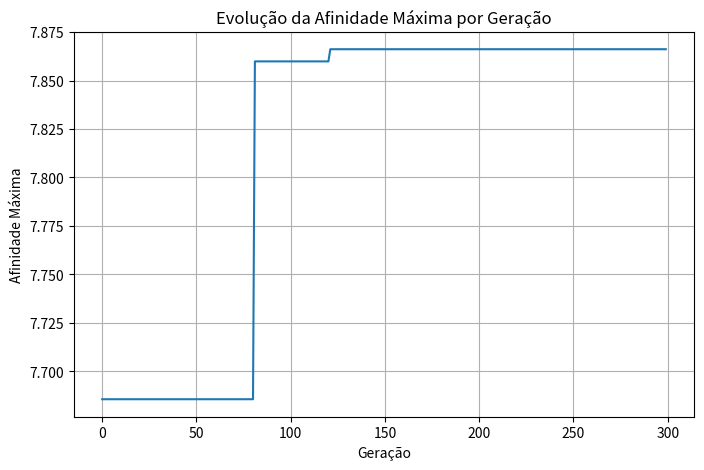

Write the Python code that produced this figure.
import numpy as np
import matplotlib.pyplot as plt
import time
import random
from matplotlib.animation import FuncAnimation

# Função Alpine2
def alpine2(x):
    return np.prod(np.sqrt(x) * np.sin(x))

# Função para definir a população inicial (aleatoriamente)
def anticorpos_inicial(num_anticorpos, num_dimensoes):
    return np.array([np.random.uniform(0.1, 10, num_dimensoes) for _ in range(num_anticorpos)])

# Função para definir afinidades (própria função)
def afinidades(anticorpos):
    return np.array([max(0, alpine2(anticorpo)) for anticorpo in anticorpos])

# Seleciona M melhores anticorpos
def selecao_melhores_afinidades(anticorpos, afinidades, m):
    indices = np.argsort(afinidades)[-m:]  # Seleciona os M maiores afinidades
    return anticorpos[indices], afinidades[indices]


def clonagem(anticorpos, afinidades, total_clones):
    soma_afinidades = np.sum(afinidades)
    clones = []
    clones_qtd = []
    clones_qtd_int = []

    # Calcula quantidade de clones em float e armazena
    for i in range(len(anticorpos)):
        qtd = (afinidades[i] / soma_afinidades) * total_clones
        clones_qtd.append(qtd)
        clones_qtd_int.append(int(qtd))

    # Calcula quantos clones faltam
    dif = round(total_clones - sum(clones_qtd_int))

    # Pega as partes decimais para decidir quem recebe os clones restantes
    partes_decimais = [q - int(q) for q in clones_qtd]
    # Ordem decrescente
    indices_desc = np.argsort(partes_decimais)[::-1]

    # Distribui os clones faltantes para os anticorpos com maiores partes decimais
    for i in range(dif):
        clones_qtd_int[indices_desc[i]] += 1

    # Gera os clones
    for i in range(len(anticorpos)):
        clones.extend([anticorpos[i]] * clones_qtd_int[i])

    return np.array(clones)

# Hipermutação: anticorpos melhores tem mutação menor e piores tem mutação maior
def hipermutacao(anticorpos, afinidades, beta=0.01):
    afin_max = np.max(afinidades)
    taxas_mutacao = (1 - (afinidades / afin_max)) * beta
    anticorpos_mutada = []

    for i in range(len(anticorpos)):
        mutacao = np.random.normal(0, taxas_mutacao[i], size=anticorpos[i].shape)
        novo = anticorpos[i] + mutacao
        novo = np.clip(novo, 0.1, 10)  # Garante que x > 0
        anticorpos_mutada.append(novo)

    return np.array(anticorpos_mutada)

# Função para gerar os indivíduos que faltam após clonagem
def nova_geracao(num_anticorpos, total_clones, num_dimensoes):
    qntd = num_anticorpos - total_clones
    return anticorpos_inicial(qntd, num_dimensoes)

# Função principal do Algoritmo Imunológico
def clonalg(num_anticorpos, num_dimensoes, num_geracoes, m, total_clones):
    anticorpos = anticorpos_inicial(num_anticorpos, num_dimensoes)
    historico_afinidade = [] # Armazena informações para fazer o gráfico

    for _ in range(num_geracoes):
        melhores_anti, afinidades_melhores = selecao_melhores_afinidades(anticorpos, afinidades(anticorpos), m)
        clones = clonagem(melhores_anti, afinidades_melhores, total_clones)
        clones = hipermutacao(clones, afinidades(clones))
        novos = nova_geracao(num_anticorpos, total_clones, num_dimensoes)
        anticorpos = np.vstack((clones, novos))

        afinidades_vals = afinidades(anticorpos)
        historico_afinidade.append(np.max(afinidades_vals))  # Armazena a afinidade máxima de cada geração

    # Encontra o anticorpo com a maior afinidade (melhor solução encontrada)
    indice_melhor = np.argmax(afinidades_vals)
    melhor_solucao = anticorpos[indice_melhor]
    return melhor_solucao, historico_afinidade

if __name__ == "__main__":
    num_dimensoes = 2
    num_anticorpos = 300
    num_geracoes = 300
    m = 30
    total_clones = 280

    inicio = time.time() # marca o tempo de execução

    # Executando o algoritmo imunológico
    melhor_solucao, historico_afinidade = clonalg(num_anticorpos, num_dimensoes, num_geracoes, m, total_clones)

    fim = time.time() # marca o tempo de execução

    print(f"Para n = {num_dimensoes} o máximo é de {alpine2(melhor_solucao):.4f} em x*={melhor_solucao}")
    print(f"Tempo de execução: {fim - inicio:.4f} segundos")

    # Plotando o gráfico da evolução das afinidades
    fig = plt.figure(figsize=(8, 5))
    fig.canvas.manager.set_window_title('Algoritmo Imunológico - Maximização Alpine2')
    plt.plot(historico_afinidade)
    plt.xlabel('Geração')
    plt.ylabel('Afinidade Máxima')
    plt.title('Evolução da Afinidade Máxima por Geração')
    plt.grid()
    plt.savefig('evolucao_afinidade.png', dpi=300)
    plt.show()